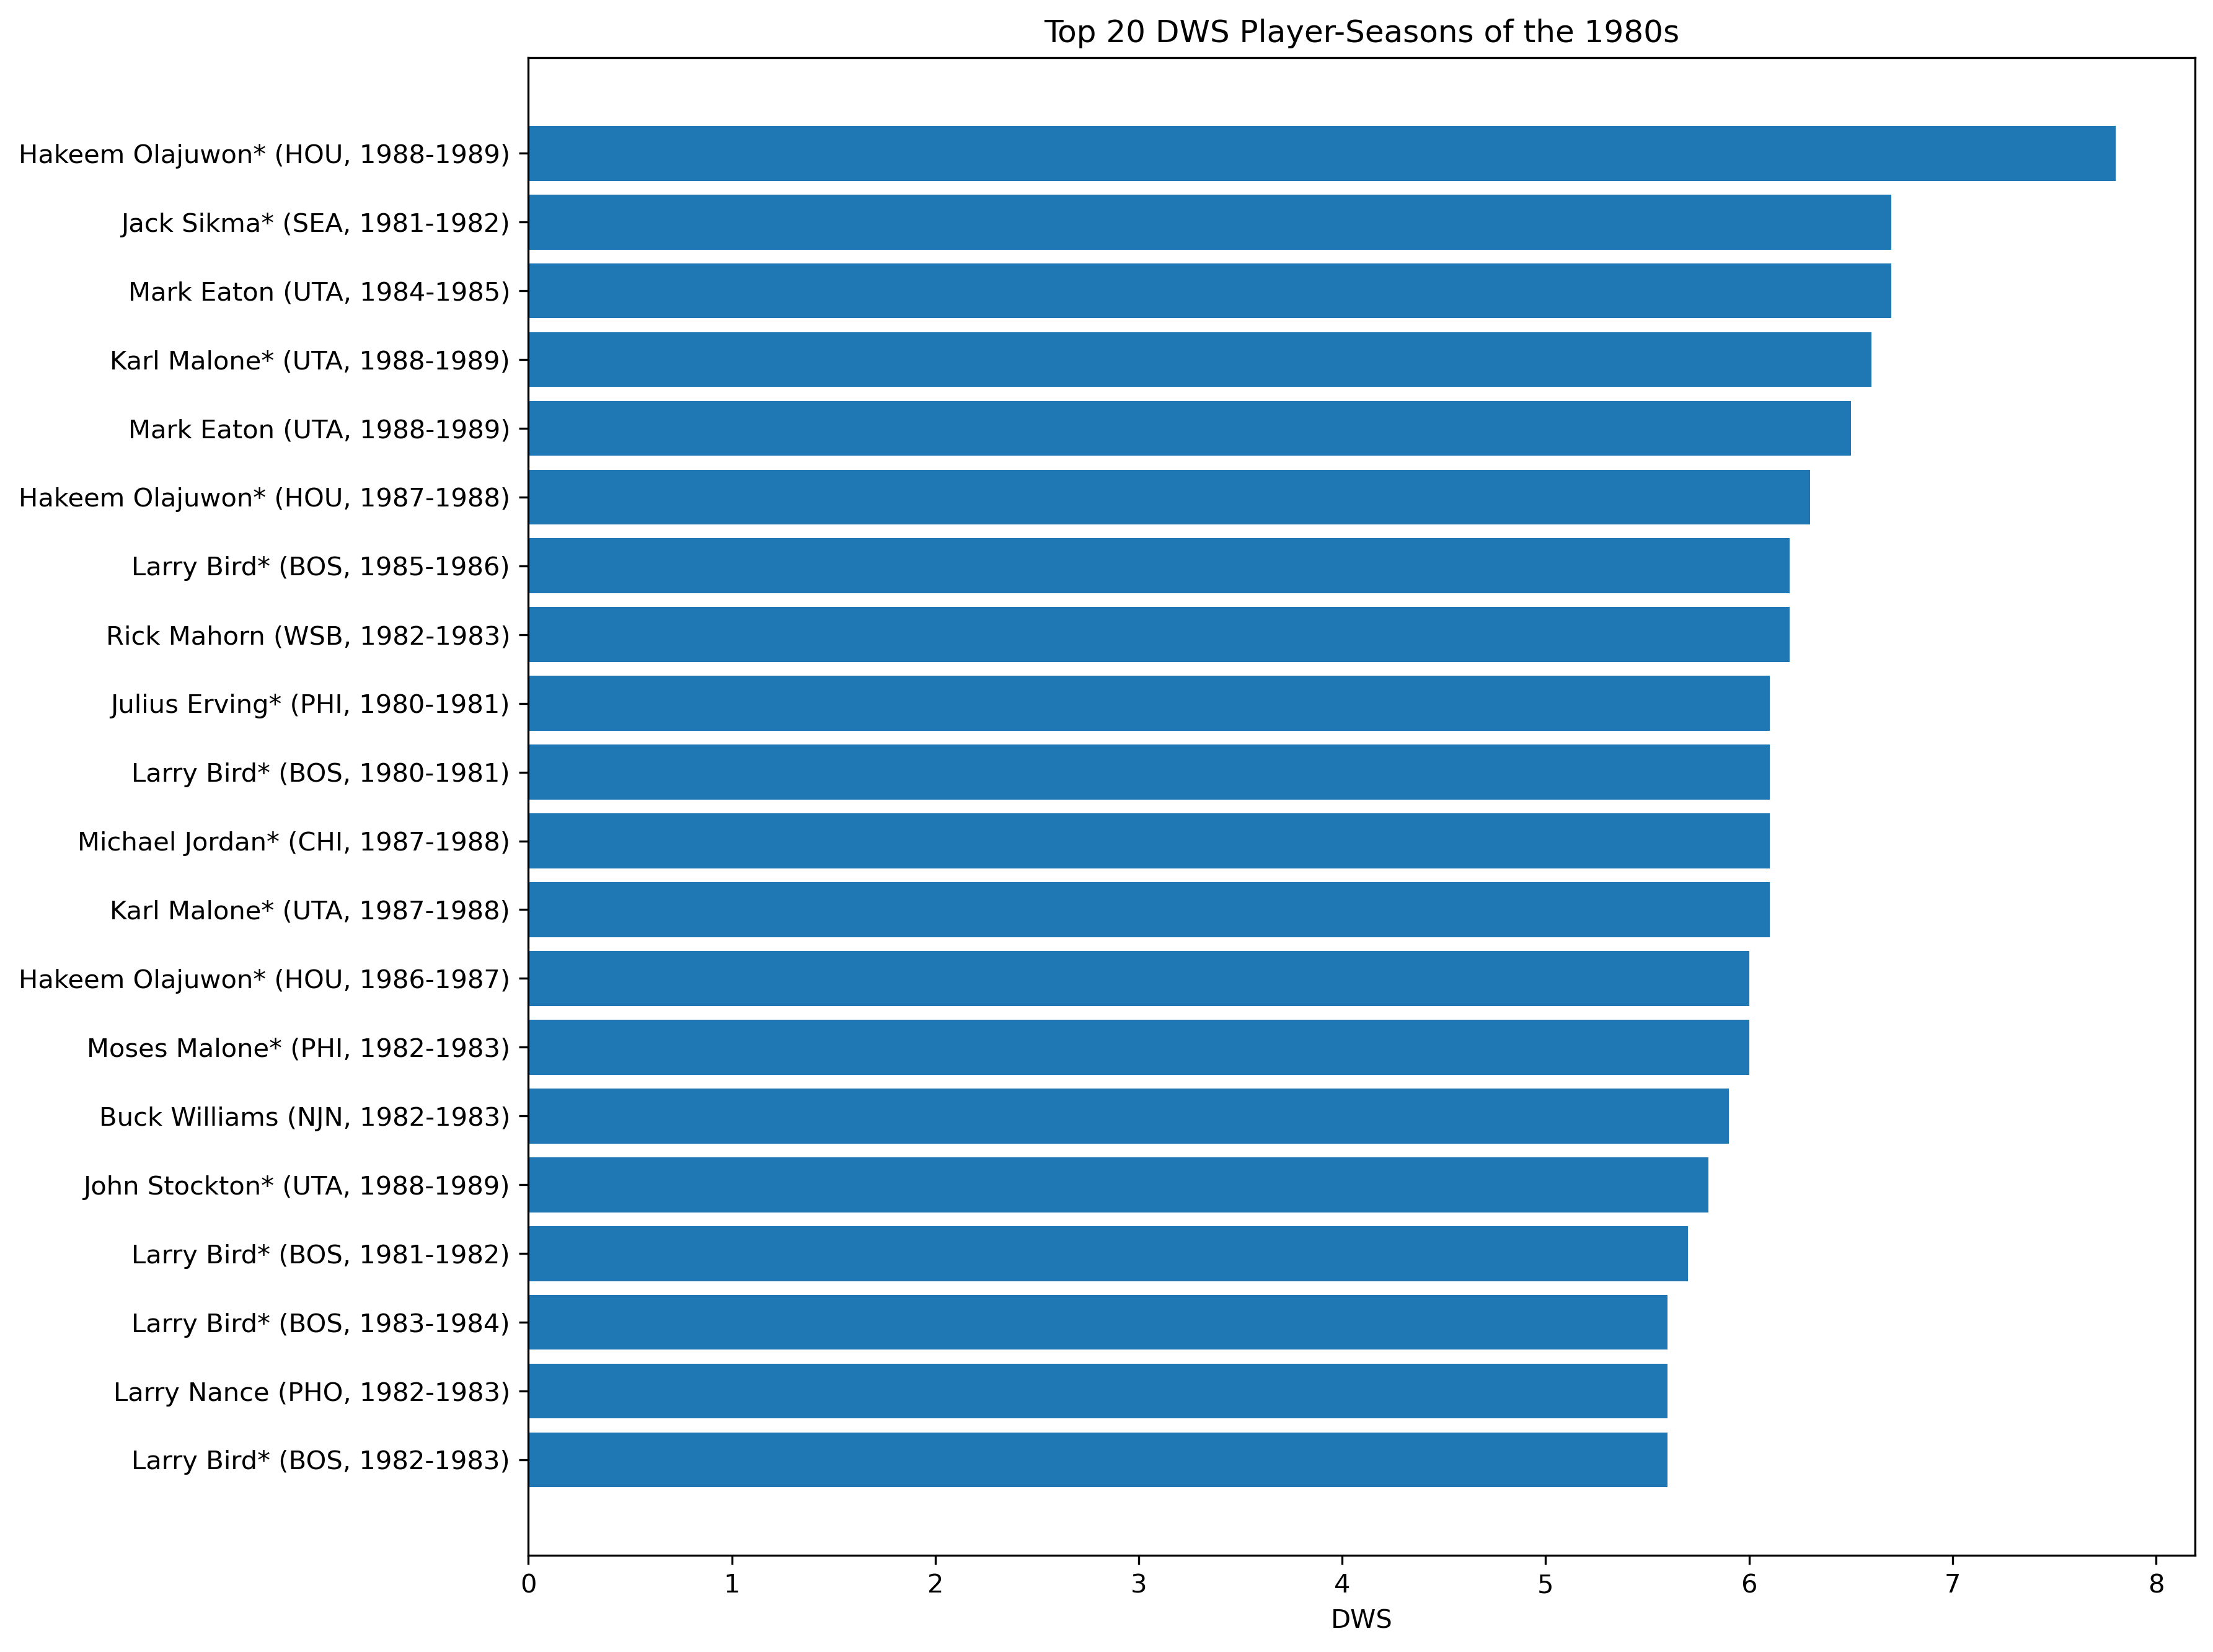

Source data for this figure (header and first rows):
Player, Tm, DWS, SeasonLabel
Hakeem Olajuwon*, HOU, 7.8, 1988-1989
Jack Sikma*, SEA, 6.7, 1981-1982
Mark Eaton, UTA, 6.7, 1984-1985
Karl Malone*, UTA, 6.6, 1988-1989
Mark Eaton, UTA, 6.5, 1988-1989
Hakeem Olajuwon*, HOU, 6.3, 1987-1988
Larry Bird*, BOS, 6.2, 1985-1986
Rick Mahorn, WSB, 6.2, 1982-1983
Julius Erving*, PHI, 6.1, 1980-1981
Larry Bird*, BOS, 6.1, 1980-1981
Michael Jordan*, CHI, 6.1, 1987-1988
Karl Malone*, UTA, 6.1, 1987-1988
Hakeem Olajuwon*, HOU, 6.0, 1986-1987
Moses Malone*, PHI, 6.0, 1982-1983
Buck Williams, NJN, 5.9, 1982-1983
John Stockton*, UTA, 5.8, 1988-1989
Larry Bird*, BOS, 5.7, 1981-1982
Larry Bird*, BOS, 5.6, 1983-1984
Larry Nance, PHO, 5.6, 1982-1983
Larry Bird*, BOS, 5.6, 1982-1983
